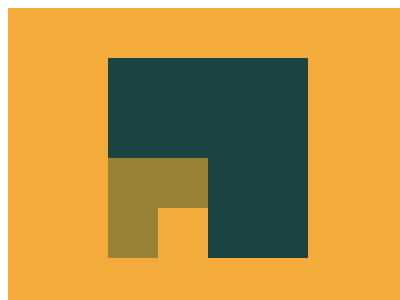

Recreate this image using only HTML and CSS.

<container style="display: block; position: relative; width: 400px; height: 300px; overflow: hidden;">
    <div></div>
    <style>
        div {
            position: absolute;
            top: 200;
            left: 150;
            width: 50;
            height: 50;
            background: #F3AC3C;
            box-shadow: 
                -25px -25px 0 25px #998235,
                25px -75px 0 75px #1A4341,
                0 0 0 999px #F3AC3C
        }
    </style>
</container>